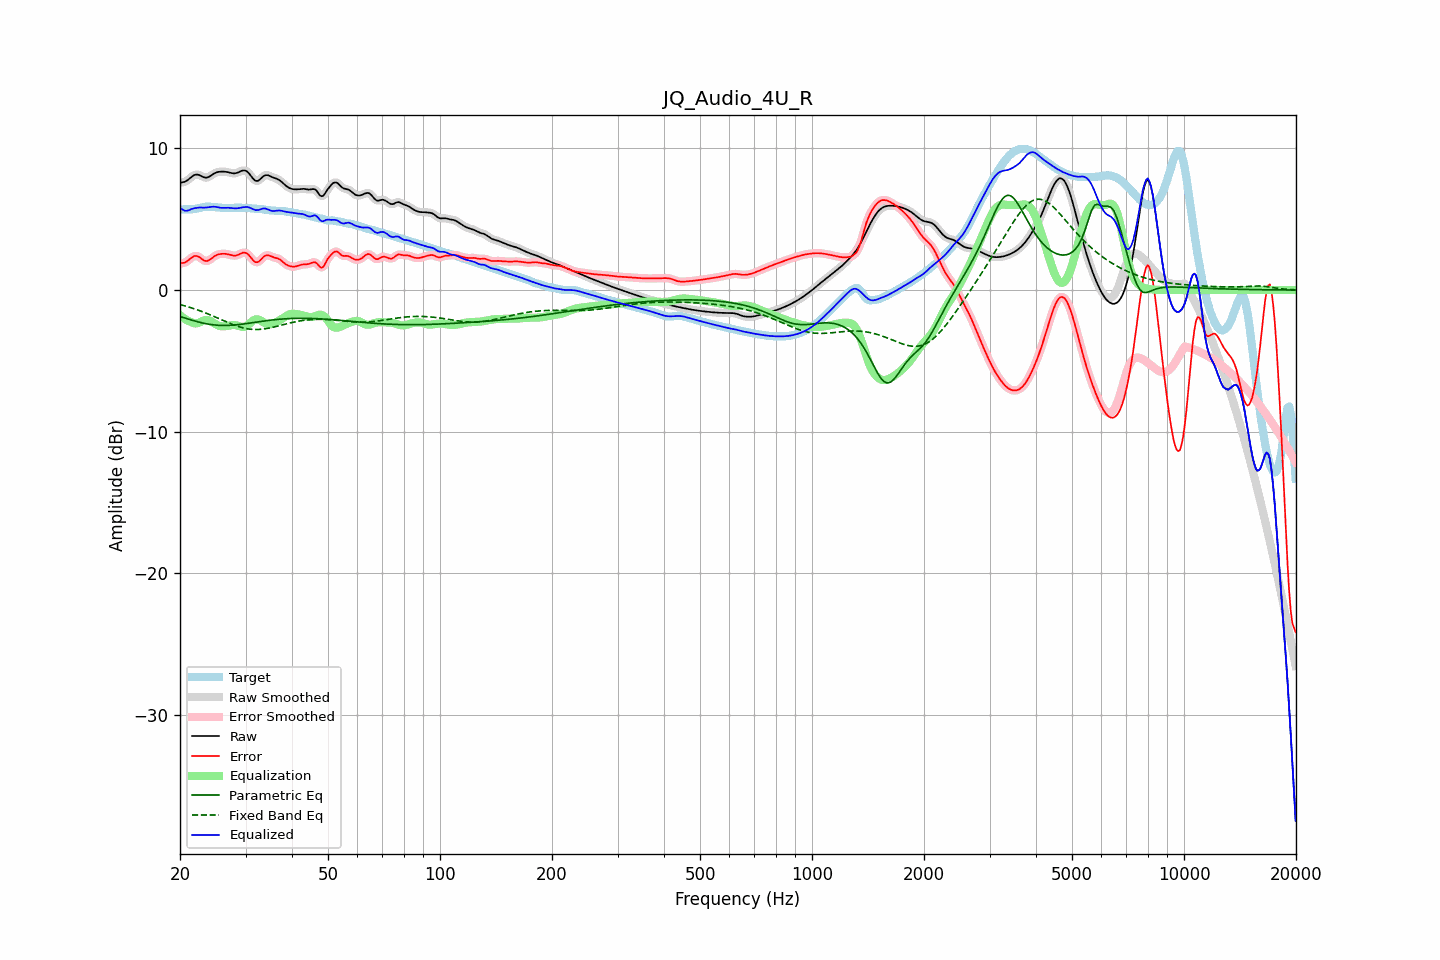

Values plotted in this chart, from the file beside it:
frequency, raw, error, smoothed, error_smoothed, equalization, parametric_eq, fixed_band_eq, equalized_raw, equalized_smoothed, target
20.00, 7.57, 1.89, 7.58, 1.90, -1.77, -1.86, -1.02, 5.81, 5.81, 5.68
20.20, 7.60, 1.90, 7.59, 1.90, -1.87, -1.90, -1.05, 5.73, 5.72, 5.69
20.40, 7.62, 1.92, 7.61, 1.91, -1.96, -1.93, -1.08, 5.66, 5.65, 5.70
20.61, 7.64, 1.94, 7.65, 1.95, -2.04, -1.97, -1.11, 5.60, 5.61, 5.70
20.81, 7.71, 2.00, 7.71, 2.00, -2.11, -2.01, -1.14, 5.60, 5.60, 5.70
21.02, 7.78, 2.08, 7.78, 2.08, -2.17, -2.04, -1.18, 5.62, 5.62, 5.70
21.23, 7.88, 2.18, 7.88, 2.18, -2.22, -2.08, -1.21, 5.66, 5.66, 5.70
21.44, 7.97, 2.27, 7.97, 2.27, -2.26, -2.11, -1.25, 5.71, 5.71, 5.70
21.66, 8.05, 2.35, 8.06, 2.35, -2.31, -2.14, -1.29, 5.74, 5.74, 5.71
21.87, 8.12, 2.41, 8.12, 2.40, -2.35, -2.18, -1.32, 5.78, 5.77, 5.72
22.09, 8.15, 2.41, 8.15, 2.41, -2.35, -2.21, -1.36, 5.80, 5.80, 5.74
22.31, 8.15, 2.38, 8.15, 2.38, -2.33, -2.24, -1.40, 5.81, 5.81, 5.76
22.54, 8.12, 2.32, 8.11, 2.32, -2.29, -2.27, -1.44, 5.82, 5.82, 5.79
22.76, 8.06, 2.24, 8.06, 2.24, -2.24, -2.29, -1.49, 5.83, 5.82, 5.82
22.99, 8.00, 2.15, 8.01, 2.16, -2.18, -2.32, -1.53, 5.82, 5.82, 5.85
23.22, 7.96, 2.09, 7.96, 2.09, -2.14, -2.34, -1.57, 5.82, 5.82, 5.87
23.45, 7.94, 2.05, 7.94, 2.06, -2.11, -2.37, -1.62, 5.82, 5.82, 5.88
23.69, 7.95, 2.06, 7.95, 2.06, -2.11, -2.39, -1.66, 5.83, 5.84, 5.89
23.92, 7.99, 2.10, 7.99, 2.10, -2.14, -2.41, -1.71, 5.85, 5.85, 5.89
24.16, 8.06, 2.18, 8.06, 2.18, -2.19, -2.43, -1.76, 5.87, 5.87, 5.88
24.40, 8.13, 2.26, 8.13, 2.26, -2.25, -2.44, -1.81, 5.88, 5.88, 5.87
24.65, 8.21, 2.35, 8.21, 2.35, -2.32, -2.46, -1.85, 5.89, 5.88, 5.86
24.89, 8.27, 2.43, 8.27, 2.42, -2.39, -2.47, -1.90, 5.88, 5.87, 5.84
25.14, 8.31, 2.48, 8.31, 2.48, -2.46, -2.48, -1.95, 5.86, 5.86, 5.83
25.39, 8.34, 2.52, 8.34, 2.52, -2.51, -2.49, -2.00, 5.84, 5.83, 5.82
25.65, 8.35, 2.54, 8.35, 2.54, -2.54, -2.49, -2.05, 5.81, 5.81, 5.81
25.91, 8.36, 2.56, 8.36, 2.56, -2.56, -2.50, -2.10, 5.80, 5.80, 5.80
26.16, 8.36, 2.56, 8.36, 2.56, -2.56, -2.50, -2.15, 5.80, 5.80, 5.80
26.43, 8.35, 2.56, 8.35, 2.56, -2.55, -2.50, -2.20, 5.80, 5.80, 5.80
26.69, 8.34, 2.54, 8.34, 2.54, -2.53, -2.50, -2.25, 5.81, 5.81, 5.79
26.96, 8.32, 2.52, 8.32, 2.52, -2.51, -2.49, -2.30, 5.81, 5.81, 5.79
27.23, 8.29, 2.49, 8.29, 2.49, -2.49, -2.49, -2.35, 5.80, 5.80, 5.80
27.50, 8.26, 2.46, 8.26, 2.46, -2.47, -2.48, -2.39, 5.79, 5.79, 5.80
27.77, 8.24, 2.44, 8.24, 2.44, -2.46, -2.47, -2.44, 5.78, 5.78, 5.80
28.05, 8.23, 2.43, 8.24, 2.43, -2.47, -2.46, -2.48, 5.77, 5.77, 5.81
28.33, 8.26, 2.45, 8.26, 2.45, -2.49, -2.45, -2.52, 5.77, 5.77, 5.81
28.62, 8.29, 2.48, 8.30, 2.48, -2.52, -2.44, -2.56, 5.78, 5.78, 5.81
28.90, 8.35, 2.54, 8.35, 2.54, -2.55, -2.43, -2.60, 5.80, 5.80, 5.81
29.19, 8.40, 2.59, 8.40, 2.59, -2.58, -2.42, -2.63, 5.82, 5.82, 5.81
29.48, 8.44, 2.64, 8.44, 2.63, -2.60, -2.40, -2.66, 5.85, 5.84, 5.81
29.78, 8.44, 2.64, 8.44, 2.64, -2.59, -2.39, -2.69, 5.85, 5.85, 5.80
30.08, 8.42, 2.62, 8.41, 2.62, -2.55, -2.37, -2.71, 5.87, 5.86, 5.80
30.38, 8.34, 2.55, 8.34, 2.55, -2.48, -2.35, -2.73, 5.86, 5.85, 5.79
30.68, 8.23, 2.45, 8.22, 2.44, -2.39, -2.34, -2.75, 5.83, 5.83, 5.78
30.99, 8.08, 2.31, 8.08, 2.31, -2.29, -2.32, -2.76, 5.79, 5.79, 5.77
31.30, 7.93, 2.17, 7.93, 2.17, -2.19, -2.30, -2.77, 5.73, 5.73, 5.76
31.61, 7.80, 2.05, 7.80, 2.05, -2.12, -2.29, -2.78, 5.68, 5.68, 5.75
31.93, 7.71, 1.97, 7.72, 1.98, -2.07, -2.27, -2.78, 5.64, 5.65, 5.74
32.24, 7.70, 1.97, 7.70, 1.97, -2.06, -2.25, -2.78, 5.64, 5.64, 5.73
32.57, 7.74, 2.01, 7.75, 2.02, -2.08, -2.23, -2.78, 5.65, 5.66, 5.73
32.89, 7.84, 2.12, 7.84, 2.12, -2.14, -2.22, -2.77, 5.70, 5.70, 5.72
33.22, 7.94, 2.23, 7.94, 2.23, -2.21, -2.20, -2.76, 5.74, 5.73, 5.71
33.55, 8.05, 2.35, 8.04, 2.34, -2.28, -2.19, -2.75, 5.76, 5.76, 5.70
33.89, 8.10, 2.43, 8.10, 2.42, -2.35, -2.17, -2.73, 5.76, 5.75, 5.67
34.23, 8.11, 2.46, 8.11, 2.46, -2.39, -2.16, -2.71, 5.72, 5.72, 5.66
34.57, 8.09, 2.45, 8.09, 2.45, -2.42, -2.14, -2.69, 5.68, 5.67, 5.64
34.92, 8.04, 2.41, 8.04, 2.41, -2.42, -2.13, -2.67, 5.62, 5.63, 5.63
35.27, 7.99, 2.36, 7.99, 2.37, -2.40, -2.11, -2.64, 5.59, 5.59, 5.63
35.62, 7.94, 2.32, 7.94, 2.32, -2.36, -2.10, -2.62, 5.58, 5.58, 5.62
35.97, 7.90, 2.29, 7.90, 2.29, -2.31, -2.09, -2.59, 5.59, 5.59, 5.61
... 635 more rows
